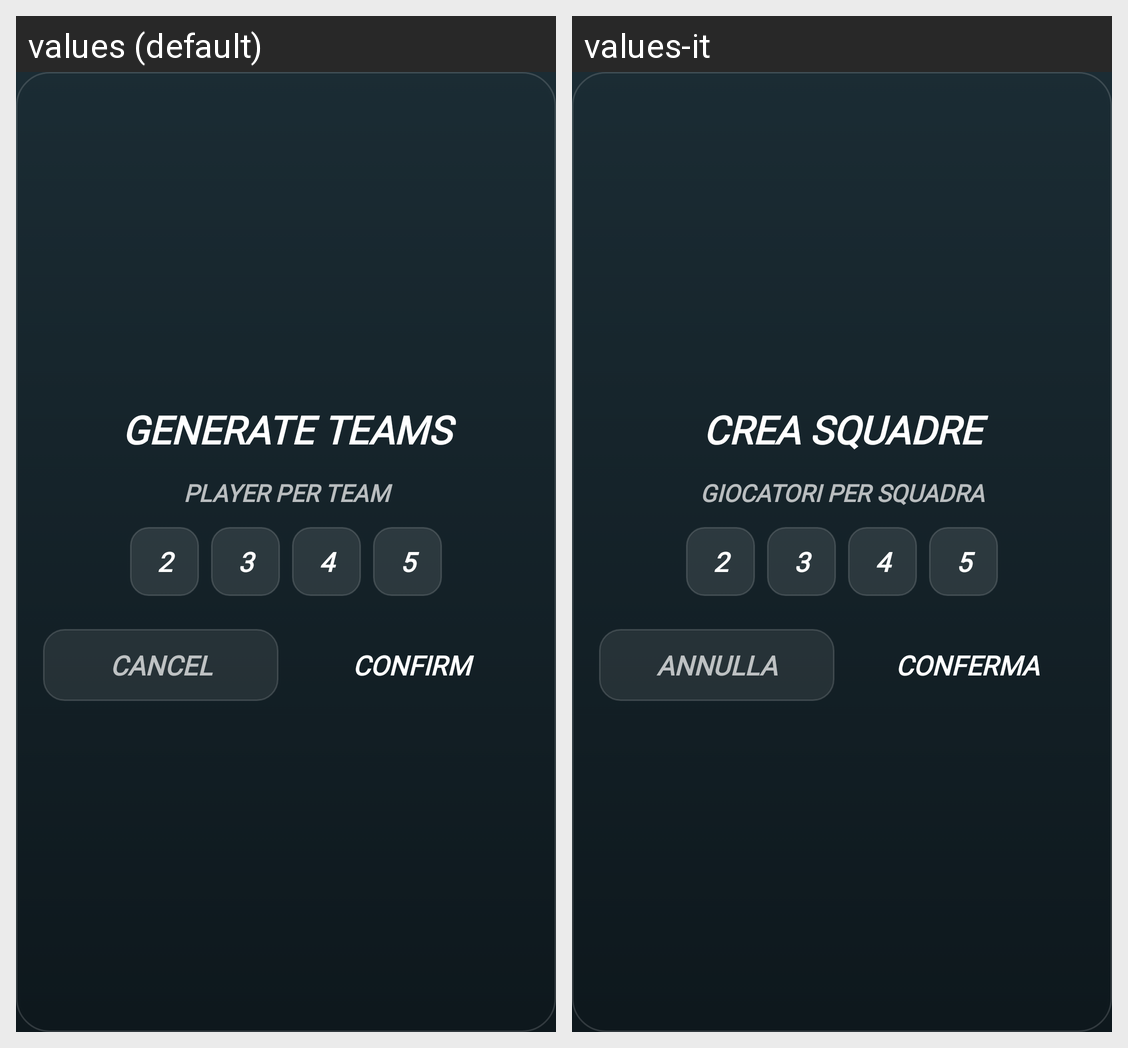

This grid shows one Android layout under two languages. Give, for every string resource on the screen, its name, the default text and each shown locale's text.
Android screen res/layout/activity_pop_up_generate_teams.xml rendered under 2 locales, left to right: values (default), values-it. Device: Nexus 5 (rendered at 1080×1920; each locale shown at half size, 540×960, under a caption strip naming it); theme Theme.MyApplication.
Strings drawn on this screen, with the default value and each locale's value (text and hints the layout hard-codes, and strings that could not be matched under every locale, appear in the picture but are not listed):

generate_teams
  values: GENERATE TEAMS
  values-it: CREA SQUADRE

player_per_squad
  values: PLAYER PER TEAM
  values-it: GIOCATORI PER SQUADRA

cancel
  values: CANCEL
  values-it: ANNULLA

confirm
  values: CONFIRM
  values-it: CONFERMA
